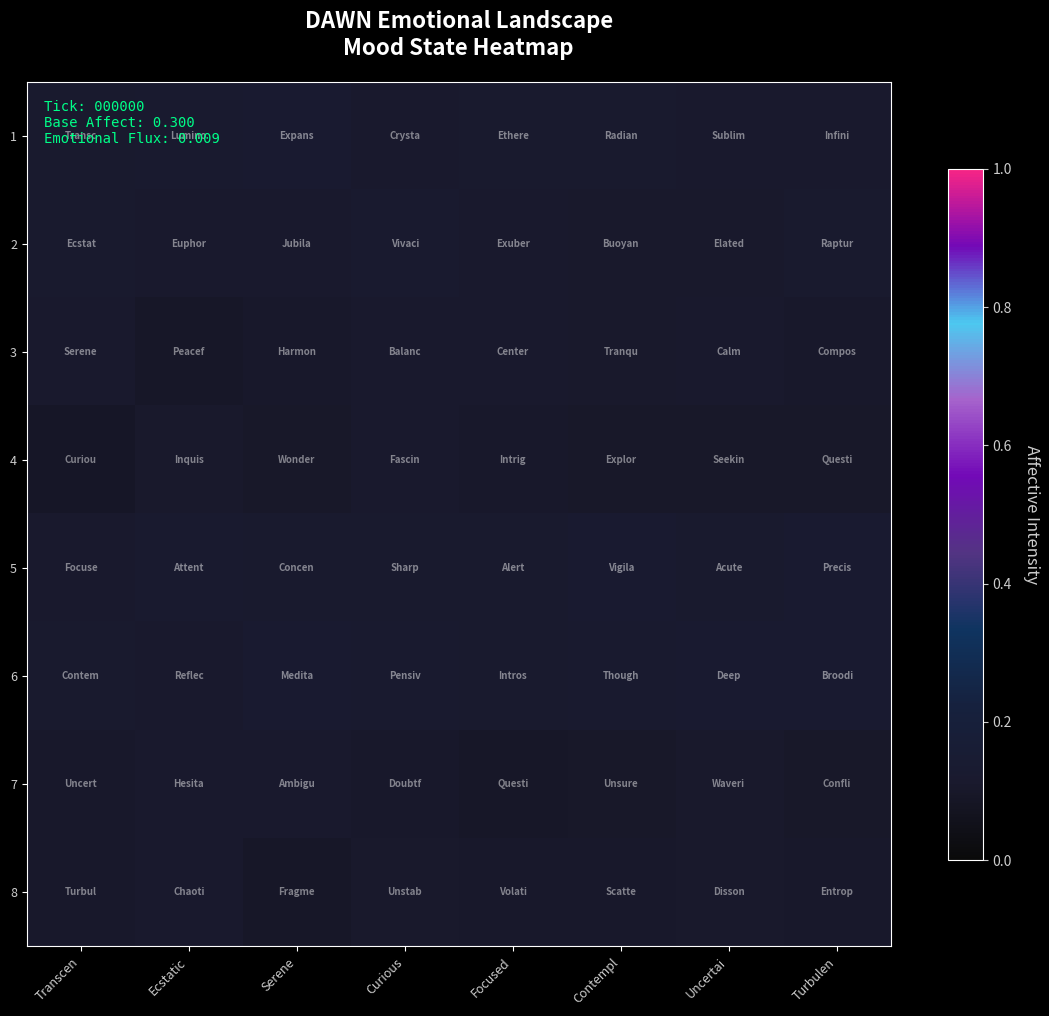

Reproduce this figure in Python.
#!/usr/bin/env python3
"""
DAWN Cognition Visualization #2: Mood State
Foundation Tier - "Meeting DAWN"

Real-time heatmap visualization of DAWN's emotional landscape.
Displays the multidimensional mood state as a semantic grid showing
emotional intensities across different affective dimensions.
"""

import json
import os
import os
import os
import os
import numpy as np
import matplotlib.pyplot as plt
import matplotlib.animation as animation
from matplotlib.colors import LinearSegmentedColormap
import sys
import time
from collections import deque
import argparse

class MoodStateVisualizer:
    def __init__(self, data_source="stdin", buffer_size=100):
        self.data_source = data_source
        self.buffer_size = buffer_size
        
        # Mood state buffer for temporal smoothing
        self.mood_history = deque(maxlen=buffer_size)
        
        # Define emotional landscape dimensions (8x8 grid)
        self.mood_dimensions = [
            ['Transcendent', 'Luminous', 'Expansive', 'Crystalline', 'Ethereal', 'Radiant', 'Sublime', 'Infinite'],
            ['Ecstatic', 'Euphoric', 'Jubilant', 'Vivacious', 'Exuberant', 'Buoyant', 'Elated', 'Rapturous'],
            ['Serene', 'Peaceful', 'Harmonious', 'Balanced', 'Centered', 'Tranquil', 'Calm', 'Composed'],
            ['Curious', 'Inquisitive', 'Wonder', 'Fascinated', 'Intrigued', 'Exploratory', 'Seeking', 'Questioning'],
            ['Focused', 'Attentive', 'Concentrated', 'Sharp', 'Alert', 'Vigilant', 'Acute', 'Precise'],
            ['Contemplative', 'Reflective', 'Meditative', 'Pensive', 'Introspective', 'Thoughtful', 'Deep', 'Brooding'],
            ['Uncertain', 'Hesitant', 'Ambiguous', 'Doubtful', 'Questioning', 'Unsure', 'Wavering', 'Conflicted'],
            ['Turbulent', 'Chaotic', 'Fragmented', 'Unstable', 'Volatile', 'Scattered', 'Dissonant', 'Entropic']
        ]
        
        # Initialize mood state matrix
        self.mood_matrix = np.zeros((8, 8))
        self.mood_smoothed = np.zeros((8, 8))
        
        # Create custom colormap for emotional landscape
        colors = ['#0a0a0a', '#1a1a2e', '#16213e', '#0f3460', '#533483', 
                 '#7209b7', '#a663cc', '#4cc9f0', '#7209b7', '#f72585']
        self.mood_cmap = LinearSegmentedColormap.from_list('mood', colors, N=256)
        
        # Setup matplotlib
        plt.style.use('dark_background')
        self.fig, self.ax = plt.subplots(figsize=(12, 10))
        self.fig.patch.set_facecolor('#0a0a0a')
        
        # Initialize heatmap
        self.im = self.ax.imshow(self.mood_matrix, cmap=self.mood_cmap, 
                                aspect='equal', vmin=0, vmax=1, animated=True)
        
        # Setup axis labels with emotional dimensions
        self.ax.set_xticks(range(8))
        self.ax.set_yticks(range(8))
        self.ax.set_xticklabels([row[0][:8] for row in self.mood_dimensions], 
                               rotation=45, ha='right', fontsize=9, color='#cccccc')
        self.ax.set_yticklabels([f"{i+1}" for i in range(8)], 
                               fontsize=9, color='#cccccc')
        
        # Add detailed labels for each cell
        self.text_annotations = []
        for i in range(8):
            row_annotations = []
            for j in range(8):
                text = self.ax.text(j, i, self.mood_dimensions[i][j][:6], 
                                   ha='center', va='center', fontsize=7, 
                                   color='white', weight='bold')
                row_annotations.append(text)
            self.text_annotations.append(row_annotations)
        
        # Styling
        self.ax.set_title('DAWN Emotional Landscape\nMood State Heatmap', 
                         fontsize=16, color='#ffffff', pad=20, weight='bold')
        
        # Add colorbar
        cbar = plt.colorbar(self.im, ax=self.ax, shrink=0.8)
        cbar.set_label('Affective Intensity', rotation=270, labelpad=20, 
                      color='#cccccc', fontsize=12)
        cbar.ax.tick_params(colors='#cccccc')
        
        # Add info text
        self.info_text = self.ax.text(0.02, 0.98, '', transform=self.ax.transAxes, 
                                     fontsize=10, color='#00ff88', verticalalignment='top',
                                     fontfamily='monospace')
        
        plt.tight_layout()
    
    def parse_mood_data(self, json_data):
        """Extract and process mood state from DAWN JSON output"""
        try:
            mood_raw = json_data.get('mood', {})
            # Map mood components to emotional landscape grid
            # This is a simplified mapping - in reality, DAWN's mood system
            # would provide more detailed emotional vectors
            base_intensity = mood_raw.get('base_level', 0.1)
            emotional_vector = mood_raw.get('vector', [0.5, 0.5, 0.5, 0.5])
            # Generate mood matrix based on emotional dimensions
            mood_matrix = np.random.random((8, 8)) * 0.1  # Base noise
            # Apply emotional vector influences
            if len(emotional_vector) >= 4:
                # Map emotional dimensions to grid regions
                mood_matrix[0:2, :] += emotional_vector[0] * 0.8  # Transcendent/Ecstatic
                mood_matrix[2:4, :] += emotional_vector[1] * 0.6  # Serene/Curious  
                mood_matrix[4:6, :] += emotional_vector[2] * 0.7  # Focused/Contemplative
                mood_matrix[6:8, :] += emotional_vector[3] * 0.5  # Uncertain/Turbulent
            # Add temporal patterns
            tick = json_data.get('tick', 0)
            wave_pattern = np.sin(tick * 0.1) * 0.2
            mood_matrix += wave_pattern
            # Apply base intensity scaling
            mood_matrix *= (base_intensity + 0.2)
            # Clamp values
            mood_matrix = np.clip(mood_matrix, 0, 1)
            return mood_matrix
        except Exception as e:
            print(f"Error parsing mood data: {e}", file=sys.stderr)
            return self.mood_matrix
    
    def smooth_mood_transition(self, new_mood, alpha=0.3):
        """Apply temporal smoothing to mood transitions"""
        self.mood_smoothed = alpha * new_mood + (1 - alpha) * self.mood_smoothed
        return self.mood_smoothed
    
    def read_latest_json_data(self):
        """Read the latest data from JSON file"""
        json_file = "/tmp/dawn_tick_data.json"
        if os.path.exists(json_file):
            try:
                with open(json_file, 'r') as f:
                    lines = f.readlines()
                    if lines:
                        last_line = lines[-1].strip()
                        if last_line:
                            return json.loads(last_line)
            except Exception as e:
                print(f"Error reading JSON: {e}", file=sys.stderr)
        return None

    def update_visualization(self, frame):
        """Animation update function"""
        try:
            # Read data from JSON file
            data = self.read_latest_json_data()
            if data is None:
                # Use simulated data if no real data available
                data = {
                    'tick': frame,
                    'mood': {
                        'base_level': 0.3 + 0.2 * np.sin(frame * 0.05),
                        'vector': [
                            0.5 + 0.3 * np.sin(frame * 0.02),
                            0.4 + 0.2 * np.cos(frame * 0.03), 
                            0.6 + 0.1 * np.sin(frame * 0.04),
                            0.3 + 0.4 * np.cos(frame * 0.01)
                        ]
                    }
                }
            # Update mood state
            new_mood = self.parse_mood_data(data)
            self.mood_matrix = self.smooth_mood_transition(new_mood)
            # Store in history
            self.mood_history.append(self.mood_matrix.copy())
            # Update heatmap
            self.im.set_array(self.mood_matrix)
            # Update info display
            tick = data.get('tick', frame)
            mood_info = data.get('mood', {})
            base_level = mood_info.get('base_level', 0)
            info_text = f"Tick: {tick:06d}\nBase Affect: {base_level:.3f}\nEmotional Flux: {np.std(self.mood_matrix):.3f}"
            self.info_text.set_text(info_text)
            # Update text annotations with intensity-based opacity
            for i in range(8):
                for j in range(8):
                    intensity = self.mood_matrix[i, j]
                    alpha = 0.4 + 0.6 * intensity  # Scale opacity with intensity
                    self.text_annotations[i][j].set_alpha(alpha)
            return [self.im, self.info_text] + [text for row in self.text_annotations for text in row]
        except Exception as e:
            print(f"Update error: {e}", file=sys.stderr)
            return [self.im]
    
    def run(self, interval=100):
        """Start the real-time visualization"""
        try:
            ani = animation.FuncAnimation(self.fig, self.update_visualization, 
                                        interval=interval, blit=True, cache_frame_data=False)
            plt.show()
            print("\nMood State Visualizer terminated by user.")
        except Exception as e:
            print(f"Runtime error: {e}", file=sys.stderr)

def main():
    parser = argparse.ArgumentParser(description='DAWN Mood State Visualizer')
    parser.add_argument('--source', choices=['stdin', 'demo'], default='stdin',
                       help='Data source: stdin for live DAWN data, demo for testing')
    parser.add_argument('--interval', type=int, default=100,
                       help='Animation update interval in milliseconds')
    parser.add_argument('--buffer', type=int, default=100,
                       help='Mood history buffer size')
    
    args = parser.parse_args()
    
    print("DAWN Cognition Visualization #2: Mood State")
    print("Emotional Landscape Heatmap")
    print("=" * 50)
    
    if args.source == 'stdin':
        print("Waiting for DAWN JSON data on stdin...")
        print("Ensure DAWN's tick loop is running and piped to this script.")
    else:
        print("Running in demo mode with simulated data...")
    
    visualizer = MoodStateVisualizer(data_source=args.source, buffer_size=args.buffer)
    visualizer.run(interval=args.interval)

if __name__ == "__main__":
    main()
